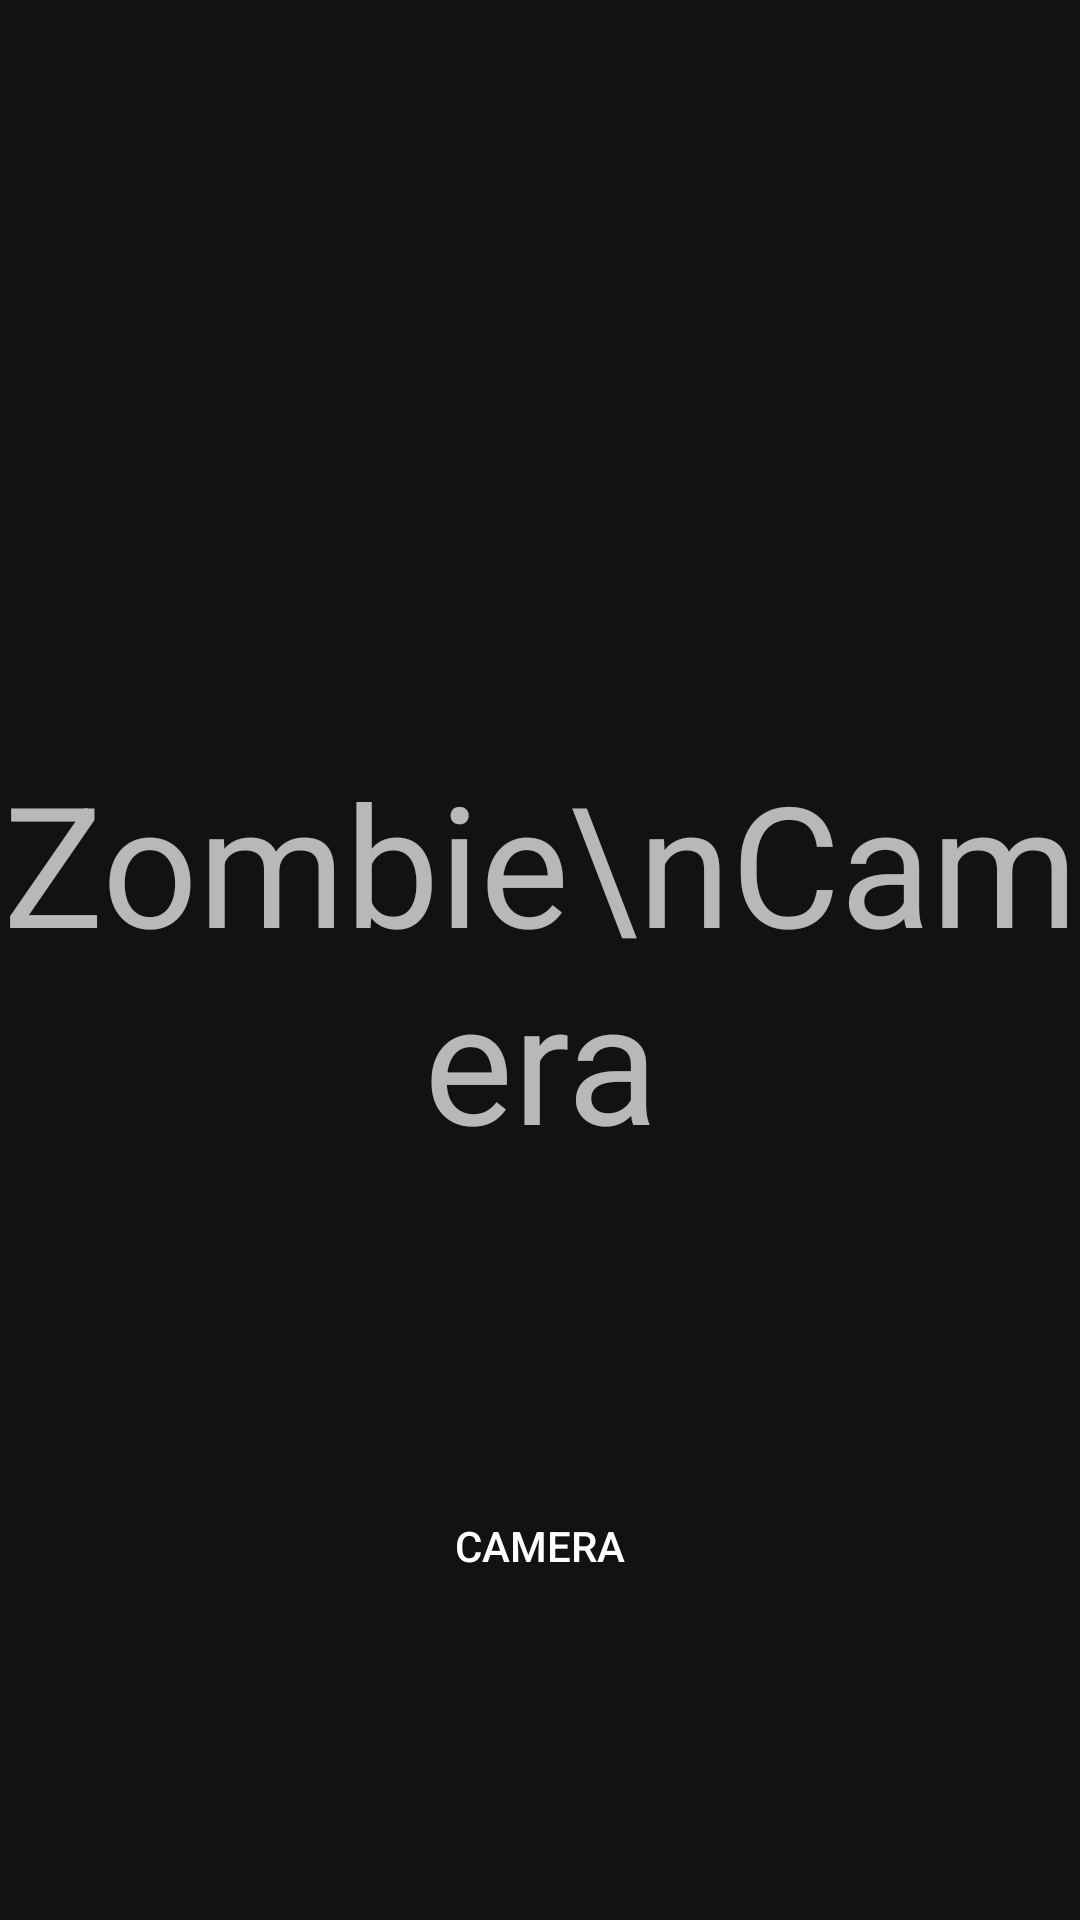

Produce the Android XML layout that renders to this screen, including the resource entries it uses.
<!-- AndroidManifest.xml: application theme AppTheme -->
<!-- res/layout/fragment_startup.xml -->
<?xml version="1.0" encoding="utf-8"?>
<androidx.constraintlayout.widget.ConstraintLayout xmlns:android="http://schemas.android.com/apk/res/android"
                                                   xmlns:app="http://schemas.android.com/apk/res-auto" xmlns:tools="http://schemas.android.com/tools"
             android:layout_width="match_parent"
             android:layout_height="match_parent"
             tools:context=".StartupFragment">
    <androidx.constraintlayout.widget.Guideline
            android:orientation="vertical"
            android:layout_width="wrap_content"
            android:layout_height="wrap_content" android:id="@+id/guideline3" app:layout_constraintGuide_percent=".5"/>
    <Button
            android:text="Camera"
            android:layout_width="wrap_content"
            android:layout_height="wrap_content"
            android:id="@+id/buttonOpenCamera"
            app:layout_constraintStart_toStartOf="parent"
            android:layout_marginStart="8dp" android:layout_marginBottom="16dp"
            app:layout_constraintBottom_toBottomOf="parent" app:layout_constraintEnd_toEndOf="parent"
            android:layout_marginEnd="8dp" android:background="?attr/selectableItemBackgroundBorderless"
            android:layout_marginTop="16dp" app:layout_constraintTop_toBottomOf="@+id/textView"/>
    <TextView
            android:text="Zombie\nCamera"
            android:textAlignment="center"
            android:textSize="56sp"
            android:layout_width="wrap_content"
            android:layout_height="wrap_content"
            android:id="@+id/textView" app:layout_constraintTop_toTopOf="parent"
            app:layout_constraintBottom_toBottomOf="parent" app:layout_constraintEnd_toEndOf="parent"
            app:layout_constraintStart_toStartOf="parent"/>
</androidx.constraintlayout.widget.ConstraintLayout>
<!-- resources referenced by this layout -->
<resources>
  <style name="AppTheme" parent="Theme.MaterialComponents.NoActionBar">
          
          
          
          
      </style>
</resources>
